Photos from the image-classification dataset "LR" in the GitHub repository omarbesbes/RUnet. Its 4 classes are: berry, bird, dog, flower.

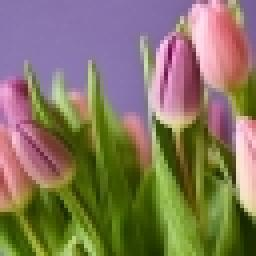
Label: flower

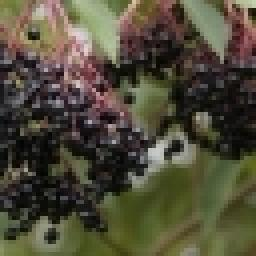
Label: berry

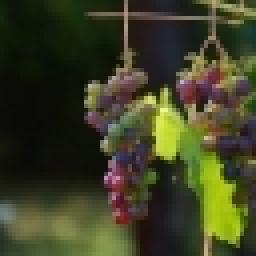
Label: berry

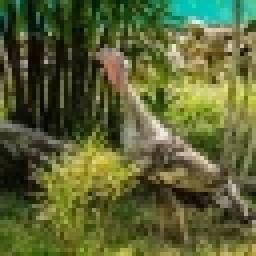
Label: bird

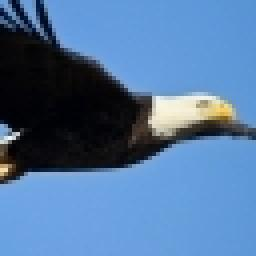
Label: bird

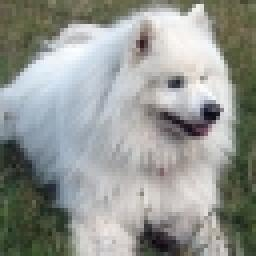
Label: dog
